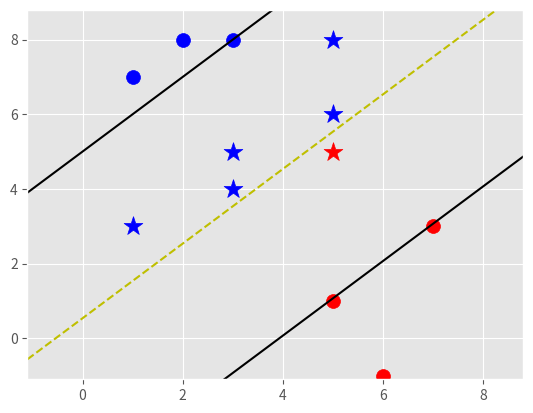

Here is the Python script that generated this plot:
import matplotlib.pyplot as plt
from matplotlib import style
import numpy as np
import sys
style.use('ggplot')

class SupportVectorMachine:
	def __init__(self, visualization=True):
		self.visualization = visualization
		self.colors = {1: 'r', -1: 'b', 0: 'g'}
		if self.visualization:
			self.figure = plt.figure()
			self.ax = self.figure.add_subplot(1, 1, 1)

	def fit(self, data):
		self.data = data
		opt_dict = {}

		transforms = [[1, 1], [1, -1], [-1, -1], [-1, 1]]

		self.max_feature_value = -sys.maxsize
		self.min_feature_value = sys.maxsize
		for yi in self.data:
			for featureset in self.data[yi]:
				self.max_feature_value = max(self.max_feature_value, max(featureset))
				self.min_feature_value = min(self.min_feature_value, min(featureset))

		step_sizes = [self.max_feature_value * 0.1,
					  self.max_feature_value * 0.01,
					  # high cost after this
					  self.max_feature_value * 0.001
					  ]

		# extremely expensive
		b_range_multiple = 5
		b_multiple = 5
		latest_optimum = self.max_feature_value * 10

		for step in step_sizes:
			w = np.array([latest_optimum, latest_optimum])
			optimized = False
			while not optimized:
				b_range = np.arange(-1 * (self.max_feature_value * b_range_multiple),
					                self.max_feature_value * b_range_multiple,
					                step * b_multiple)
				for b in b_range:
					for transform in transforms:
						w_t = w * transform
						found_option = True
						for yi in data:
							for xi in data[yi]:
								if yi * (np.dot(w_t, xi) + b) < 1:
									found_option = False
									break
							if not found_option:
								break
						if found_option:
							opt_dict[np.linalg.norm(w_t)] = [w_t, b]

				if w[0] < 0:
					optimized = True
					print("Optimized a step: {}".format(step))
				else:
					w = w - step

			opt_norm = min([n for n in opt_dict])
			opt_choice = opt_dict[opt_norm]
			self.w = opt_choice[0]
			self.b = opt_choice[1]
			latest_optimum = opt_choice[0][0] + step * 2


	def predict(self, features):
		classification = np.sign(np.dot(np.array(features), self.w) + self.b)
		if self.visualization:
			self.ax.scatter(features[0], features[1], s=200, marker='*', c=self.colors[classification])
		return classification

	def visualize(self):
		[[self.ax.scatter(x[0], x[1], s=100, c=self.colors[i]) for x in self.data[i]] for i in self.data]

		# v = x.w + b
		def hyperplane(x, w, b, v):
			return (-w[0]*x-b+v)/w[1]

		def plot_hyperplane(x1, x2, w, b, v, style):
			pt1 = hyperplane(x1, w, b, v)
			pt2 = hyperplane(x2, w, b, v)
			self.ax.plot([x1, x2], [pt1, pt2], style)

		hyp_x_min = np.sign(self.min_feature_value)*abs(self.min_feature_value)*1.1
		hyp_x_max = self.max_feature_value*1.1

		# posivite support vector hyperplane
		plot_hyperplane(hyp_x_min, hyp_x_max, self.w, self.b, 1, 'k')
		# negative support vector hyperplane
		plot_hyperplane(hyp_x_min, hyp_x_max, self.w, self.b, -1, 'k')
		# decision boundary
		plot_hyperplane(hyp_x_min, hyp_x_max, self.w, self.b, 0, 'y--')
		
		axes = plt.gca()
		axes.set_xlim([hyp_x_min,hyp_x_max])
		axes.set_ylim([hyp_x_min,hyp_x_max])
		plt.show()

data_dict = {-1:np.array([[1,7],
                          [2,8],
                          [3,8],]),
             
             1:np.array([[5,1],
                         [6,-1],
                         [7,3],])}

svm = SupportVectorMachine()
svm.fit(data_dict)

predict_us = [[0,10],
              [1,3],
              [3,4],
              [3,5],
              [5,5],
              [5,6],
              [6,-5],
              [5,8]]
for p in predict_us:
	svm.predict(p)

svm.visualize()